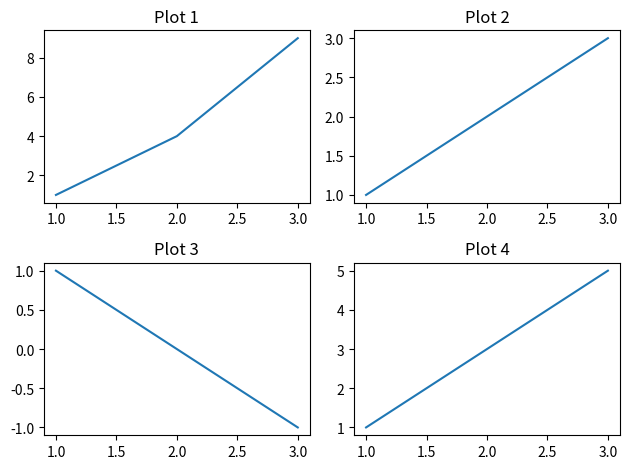

Generate this figure with matplotlib:
import matplotlib.pyplot as plt

# Membuat figure
plt.figure()

# Menambahkan subplot di grid 2x2, posisi pertama
plt.subplot(2, 2, 1)
plt.plot([1, 2, 3], [1, 4, 9])
plt.title('Plot 1')

# Menambahkan subplot di grid 2x2, posisi kedua
plt.subplot(2, 2, 2)
plt.plot([1, 2, 3], [1, 2, 3])
plt.title('Plot 2')

# Menambahkan subplot di grid 2x2, posisi ketiga
plt.subplot(2, 2, 3)
plt.plot([1, 2, 3], [1, 0, -1])
plt.title('Plot 3')

# Menambahkan subplot di grid 2x2, posisi keempat
plt.subplot(2, 2, 4)
plt.plot([1, 2, 3], [1, 3, 5])
plt.title('Plot 4')

# Menampilkan plot
plt.tight_layout()
plt.show()
